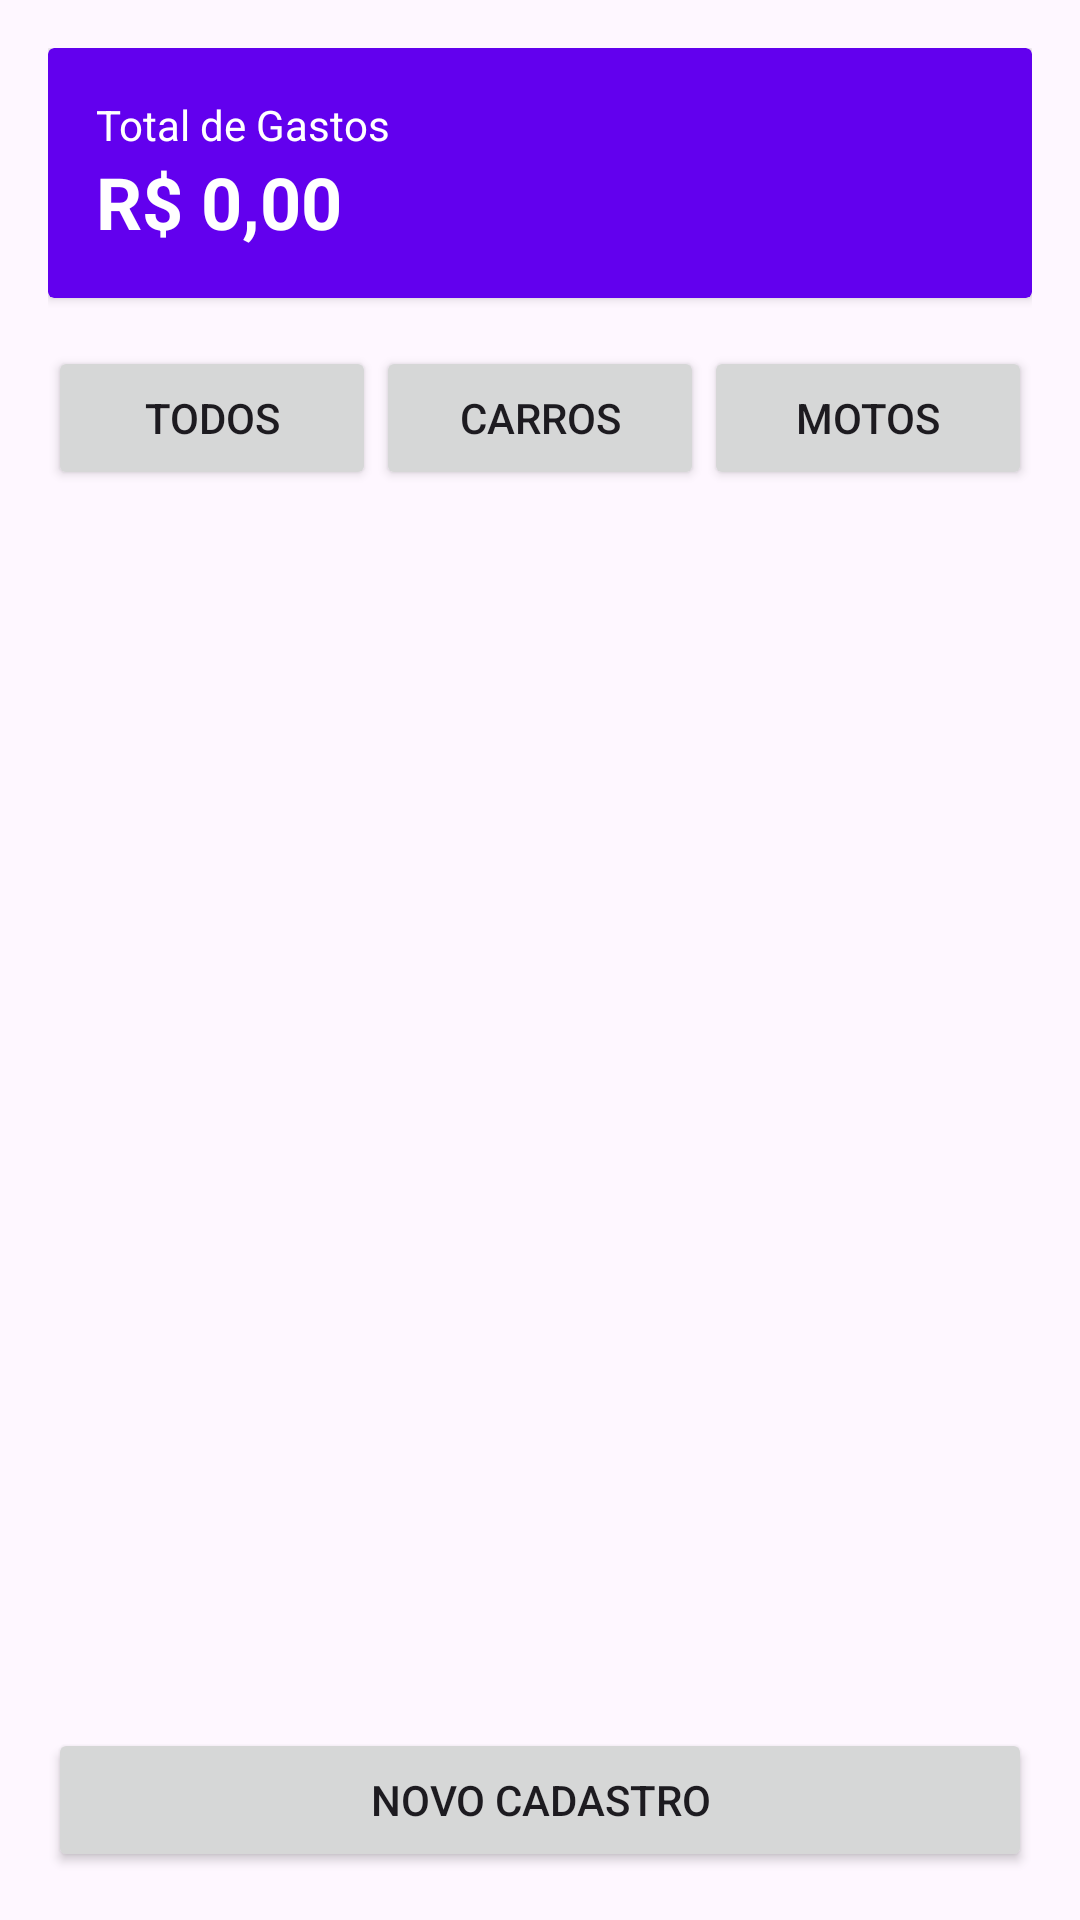

Produce the Android XML layout that renders to this screen, including the resource entries it uses.
<!-- AndroidManifest.xml: application theme Theme.ControlManutencao -->
<!-- res/layout/activity_main.xml -->
<androidx.constraintlayout.widget.ConstraintLayout
    xmlns:android="http://schemas.android.com/apk/res/android"
    xmlns:app="http://schemas.android.com/apk/res-auto"
    android:layout_width="match_parent"
    android:layout_height="match_parent"
    android:padding="16dp">

    
    <androidx.cardview.widget.CardView
        android:id="@+id/cardTotal"
        android:layout_width="match_parent"
        android:layout_height="wrap_content"
        app:cardBackgroundColor="@color/design_default_color_primary"
        app:layout_constraintTop_toTopOf="parent">
        <LinearLayout
            android:layout_width="match_parent"
            android:layout_height="wrap_content"
            android:orientation="vertical"
            android:padding="16dp">
            <TextView
                android:layout_width="wrap_content"
                android:layout_height="wrap_content"
                android:text="Total de Gastos"
                android:textColor="@android:color/white" />
            <TextView
                android:id="@+id/txtTotalGastos"
                android:layout_width="wrap_content"
                android:layout_height="wrap_content"
                android:text="R$ 0,00"
                android:textSize="24sp"
                android:textStyle="bold"
                android:textColor="@android:color/white" />
        </LinearLayout>
    </androidx.cardview.widget.CardView>

    
    <LinearLayout
        android:id="@+id/layoutFiltros"
        android:layout_width="match_parent"
        android:layout_height="wrap_content"
        android:orientation="horizontal"
        android:layout_marginTop="16dp"
        app:layout_constraintTop_toBottomOf="@id/cardTotal">
        <Button android:id="@+id/btnFiltroTodos" android:layout_width="0dp" android:layout_height="wrap_content" android:layout_weight="1" android:text="Todos" />
        <Button android:id="@+id/btnFiltroCarros" android:layout_width="0dp" android:layout_height="wrap_content" android:layout_weight="1" android:text="Carros" />
        <Button android:id="@+id/btnFiltroMotos" android:layout_width="0dp" android:layout_height="wrap_content" android:layout_weight="1" android:text="Motos" />
    </LinearLayout>

    <androidx.recyclerview.widget.RecyclerView
        android:id="@+id/rvHistorico"
        android:layout_width="match_parent"
        android:layout_height="0dp"
        android:layout_marginTop="8dp"
        app:layout_constraintTop_toBottomOf="@id/layoutFiltros"
        app:layout_constraintBottom_toTopOf="@id/btnNovoServico" />

    <Button
        android:id="@+id/btnNovoServico"
        android:layout_width="match_parent"
        android:layout_height="wrap_content"
        android:text="Novo Cadastro"
        app:layout_constraintBottom_toBottomOf="parent" />

</androidx.constraintlayout.widget.ConstraintLayout>
<!-- resources referenced by this layout -->
<resources>
  <style name="Theme.ControlManutencao" parent="Base.Theme.ControlManutencao" />
  <style name="Base.Theme.ControlManutencao" parent="Theme.Material3.DayNight.NoActionBar">
          
          
      </style>
</resources>
